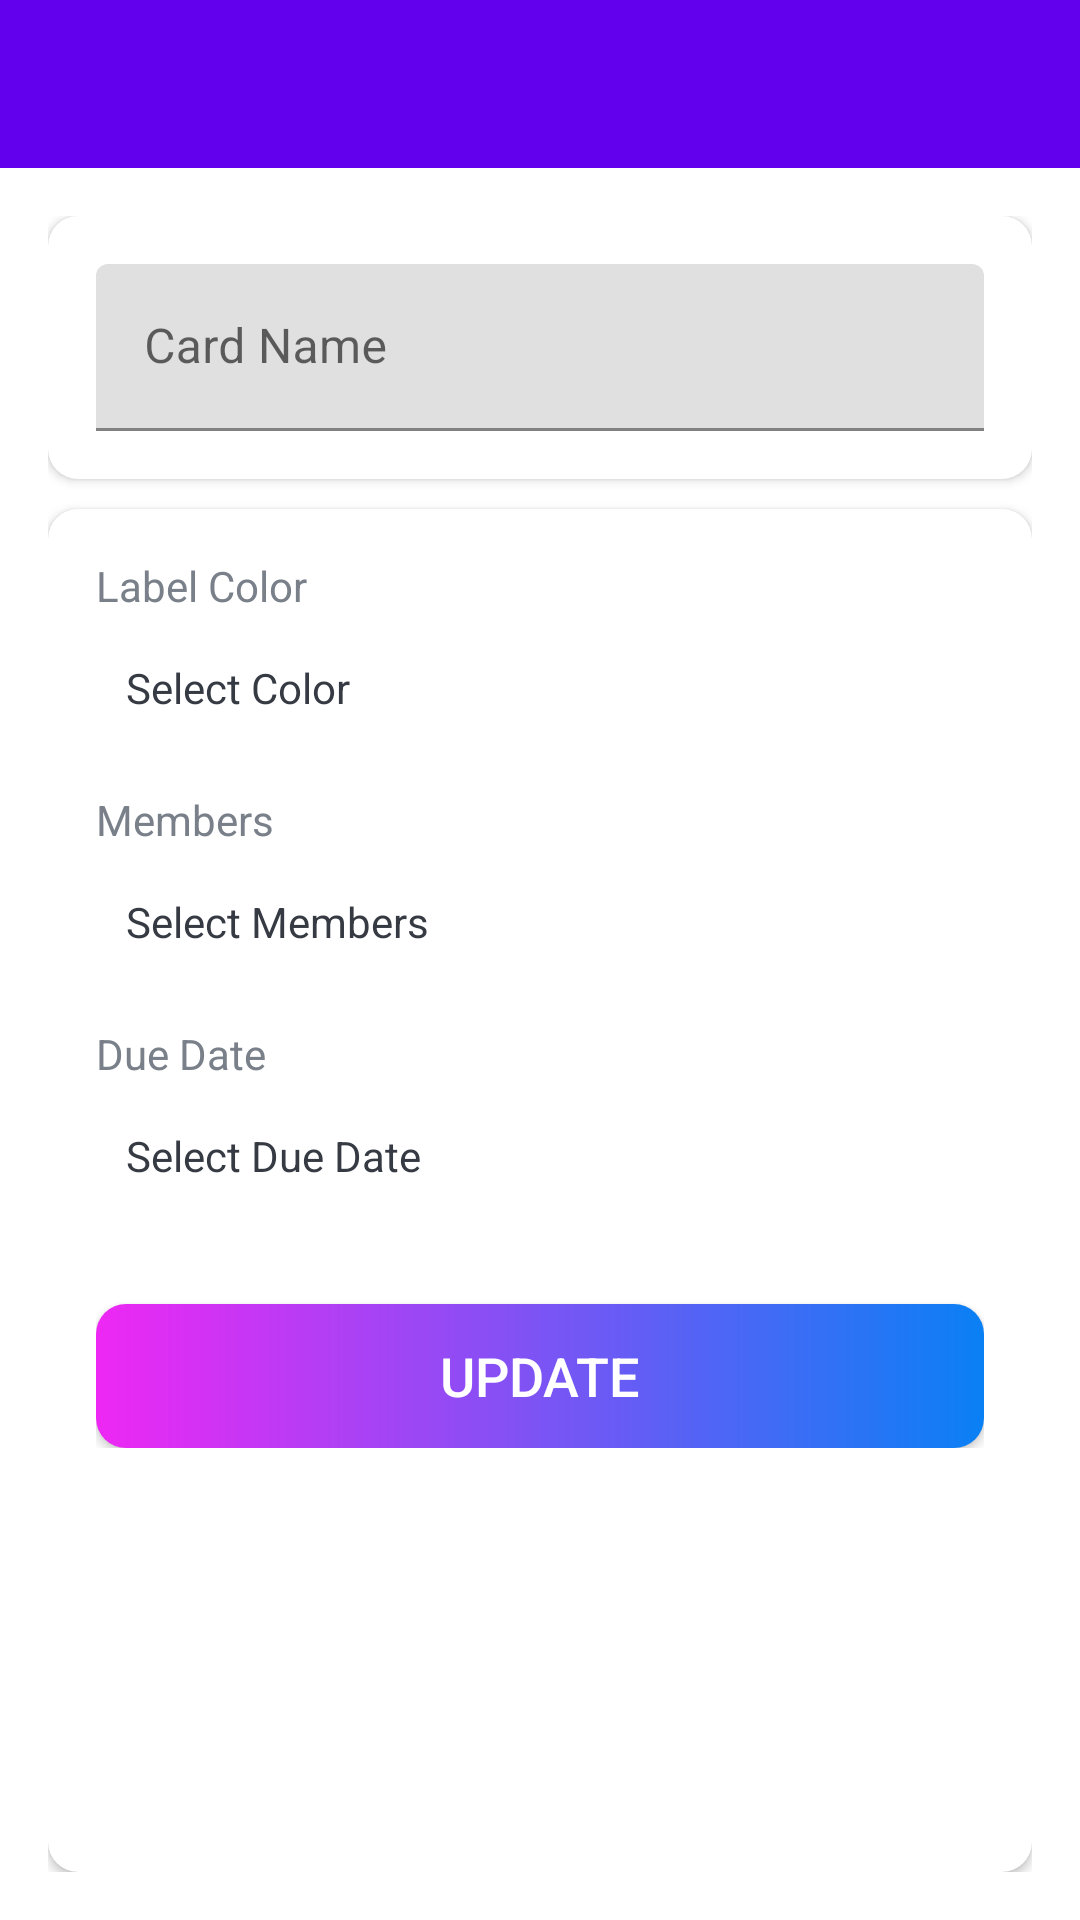

Reconstruct the res/layout file that produces this screen, plus the resources it refers to.
<!-- AndroidManifest.xml: application theme Theme.Projemanag -->
<!-- res/layout/activity_card_details.xml -->
<?xml version="1.0" encoding="utf-8"?>
<LinearLayout xmlns:android="http://schemas.android.com/apk/res/android"
    xmlns:app="http://schemas.android.com/apk/res-auto"
    xmlns:tools="http://schemas.android.com/tools"
    android:layout_width="match_parent"
    android:layout_height="match_parent"
    android:orientation="vertical"
    tools:context=".activities.CardDetailsActivity">

    <com.google.android.material.appbar.AppBarLayout
        android:layout_width="match_parent"
        android:layout_height="wrap_content"
        android:theme="@style/AppTheme.AppBarOverlay">

        <androidx.appcompat.widget.Toolbar
            android:id="@+id/toolbar_card_details_activity"
            android:layout_width="match_parent"
            android:layout_height="?attr/actionBarSize"
            android:background="?attr/colorPrimary"
            app:popupTheme="@style/AppTheme.PopupOverlay" />
    </com.google.android.material.appbar.AppBarLayout>

    <LinearLayout
        android:layout_width="match_parent"
        android:layout_height="match_parent"
        android:background="@drawable/ic_background"
        android:orientation="vertical"
        android:padding="@dimen/card_details_content_padding">

        <androidx.cardview.widget.CardView
            android:layout_width="match_parent"
            android:layout_height="wrap_content"
            android:layout_marginBottom="@dimen/card_details_cv_card_name_marginBottom"
            android:elevation="@dimen/card_view_elevation"
            app:cardCornerRadius="@dimen/card_view_corner_radius">

            <LinearLayout
                android:layout_width="match_parent"
                android:layout_height="wrap_content"
                android:gravity="center_horizontal"
                android:orientation="vertical"
                android:padding="@dimen/card_details_cv_content_padding">

                <com.google.android.material.textfield.TextInputLayout
                    android:layout_width="match_parent"
                    android:layout_height="wrap_content">

                    <androidx.appcompat.widget.AppCompatEditText
                        android:id="@+id/et_name_card_details"
                        android:layout_width="match_parent"
                        android:layout_height="wrap_content"
                        android:hint="@string/hint_card_name"
                        android:inputType="text"
                        android:textSize="@dimen/et_text_size"
                        tools:text="Test" />
                </com.google.android.material.textfield.TextInputLayout>

            </LinearLayout>
        </androidx.cardview.widget.CardView>

        <androidx.cardview.widget.CardView
            android:layout_width="match_parent"
            android:layout_height="match_parent"
            android:elevation="@dimen/card_view_elevation"
            app:cardCornerRadius="@dimen/card_view_corner_radius">

            <LinearLayout
                android:layout_width="match_parent"
                android:layout_height="wrap_content"
                android:gravity="center_horizontal"
                android:orientation="vertical"
                android:padding="@dimen/card_details_cv_content_padding">

                <TextView
                    android:layout_width="match_parent"
                    android:layout_height="wrap_content"
                    android:text="@string/label_color"
                    android:textColor="@color/secondary_text_color"
                    android:textSize="@dimen/card_details_label_text_size" />

                <TextView
                    android:id="@+id/tv_select_label_color"
                    android:layout_width="match_parent"
                    android:layout_height="wrap_content"
                    android:layout_marginTop="@dimen/card_details_value_marginTop"
                    android:padding="@dimen/card_details_value_padding"
                    android:text="@string/select_color"
                    android:textColor="@color/primary_text_color" />

                <TextView
                    android:layout_width="match_parent"
                    android:layout_height="wrap_content"
                    android:layout_marginTop="@dimen/card_details_members_label_marginTop"
                    android:text="@string/members"
                    android:textColor="@color/secondary_text_color"
                    android:textSize="@dimen/card_details_label_text_size" />

                <TextView
                    android:id="@+id/tv_select_members"
                    android:layout_width="match_parent"
                    android:layout_height="wrap_content"
                    android:layout_marginTop="@dimen/card_details_value_marginTop"
                    android:padding="@dimen/card_details_value_padding"
                    android:text="@string/select_members"
                    android:textColor="@color/primary_text_color" />

                
                <androidx.recyclerview.widget.RecyclerView
                    android:id="@+id/rv_selected_members_list"
                    android:layout_width="match_parent"
                    android:layout_height="wrap_content"
                    android:layout_marginTop="@dimen/card_details_value_marginTop"
                    android:visibility="gone"
                    tools:visibility="visible" />

                <TextView
                    android:layout_width="match_parent"
                    android:layout_height="wrap_content"
                    android:layout_marginTop="@dimen/card_details_members_label_marginTop"
                    android:text="@string/due_date"
                    android:textColor="@color/secondary_text_color"
                    android:textSize="@dimen/card_details_label_text_size" />

                <TextView
                    android:id="@+id/tv_select_due_date"
                    android:layout_width="match_parent"
                    android:layout_height="wrap_content"
                    android:layout_marginTop="@dimen/card_details_value_marginTop"
                    android:padding="@dimen/card_details_value_padding"
                    android:text="@string/select_due_date"
                    android:textColor="@color/primary_text_color" />

                <androidx.appcompat.widget.AppCompatButton
                    android:id="@+id/btn_update_card_details"
                    android:layout_width="match_parent"
                    android:layout_height="wrap_content"
                    android:layout_gravity="center"
                    android:layout_marginTop="@dimen/card_details_update_btn_marginTop"
                    android:background="@drawable/shape_button_rounded"
                    android:foreground="?attr/selectableItemBackground"
                    android:gravity="center"
                    android:paddingTop="@dimen/btn_paddingTopBottom"
                    android:paddingBottom="@dimen/btn_paddingTopBottom"
                    android:text="@string/update"
                    android:textColor="@android:color/white"
                    android:textSize="@dimen/btn_text_size" />
            </LinearLayout>
        </androidx.cardview.widget.CardView>
    </LinearLayout>
</LinearLayout>
<!-- resources referenced by this layout -->
<resources>
  <color name="primary_text_color">#363A43</color>
  <color name="secondary_text_color">#7A8089</color>
  <dimen name="btn_paddingTopBottom">8dp</dimen>
  <dimen name="btn_text_size">18sp</dimen>
  <dimen name="card_details_content_padding">16dp</dimen>
  <dimen name="card_details_cv_card_name_marginBottom">10dp</dimen>
  <dimen name="card_details_cv_content_padding">16dp</dimen>
  <dimen name="card_details_label_text_size">14sp</dimen>
  <dimen name="card_details_members_label_marginTop">15dp</dimen>
  <dimen name="card_details_update_btn_marginTop">30dp</dimen>
  <dimen name="card_details_value_marginTop">5dp</dimen>
  <dimen name="card_details_value_padding">10dp</dimen>
  <dimen name="card_view_corner_radius">10dp</dimen>
  <dimen name="card_view_elevation">10dp</dimen>
  <dimen name="et_text_size">16sp</dimen>
  <!-- drawable shape_button_rounded (drawable) -->
  <?xml version="1.0" encoding="utf-8"?>
  <shape xmlns:android="http://schemas.android.com/apk/res/android"
      android:shape="rectangle">
      <gradient android:angle="360" android:endColor="#0A80F5" android:startColor="#EE27F4" android:type="linear"/>
      <corners android:radius="10dp"/>
  </shape>
  <string name="due_date">Due Date</string>
  <string name="hint_card_name">Card Name</string>
  <string name="label_color">Label Color</string>
  <string name="members">Members</string>
  <string name="select_color">Select Color</string>
  <string name="select_due_date">Select Due Date</string>
  <string name="select_members">Select Members</string>
  <string name="update">UPDATE</string>
  <style name="AppTheme.AppBarOverlay" parent="ThemeOverlay.AppCompat.Dark.ActionBar" />
  <style name="AppTheme.PopupOverlay" parent="ThemeOverlay.AppCompat.Light" />
  <style name="Theme.Projemanag" parent="Theme.MaterialComponents.DayNight.NoActionBar">
          
          <item name="colorPrimary">@color/purple_500</item>
          <item name="colorPrimaryVariant">@color/purple_700</item>
          <item name="colorOnPrimary">@color/white</item>
          
          <item name="colorSecondary">@color/teal_200</item>
          <item name="colorSecondaryVariant">@color/teal_700</item>
          <item name="colorOnSecondary">@color/black</item>
          
          <item name="android:statusBarColor" tools:targetApi="l">?attr/colorPrimaryVariant</item>
          
      </style>
  <color name="purple_500">#FF6200EE</color>
  <color name="purple_700">#FF3700B3</color>
  <color name="white">#FFFFFFFF</color>
  <color name="teal_200">#FF03DAC5</color>
  <color name="teal_700">#FF018786</color>
  <color name="black">#FF000000</color>
</resources>
